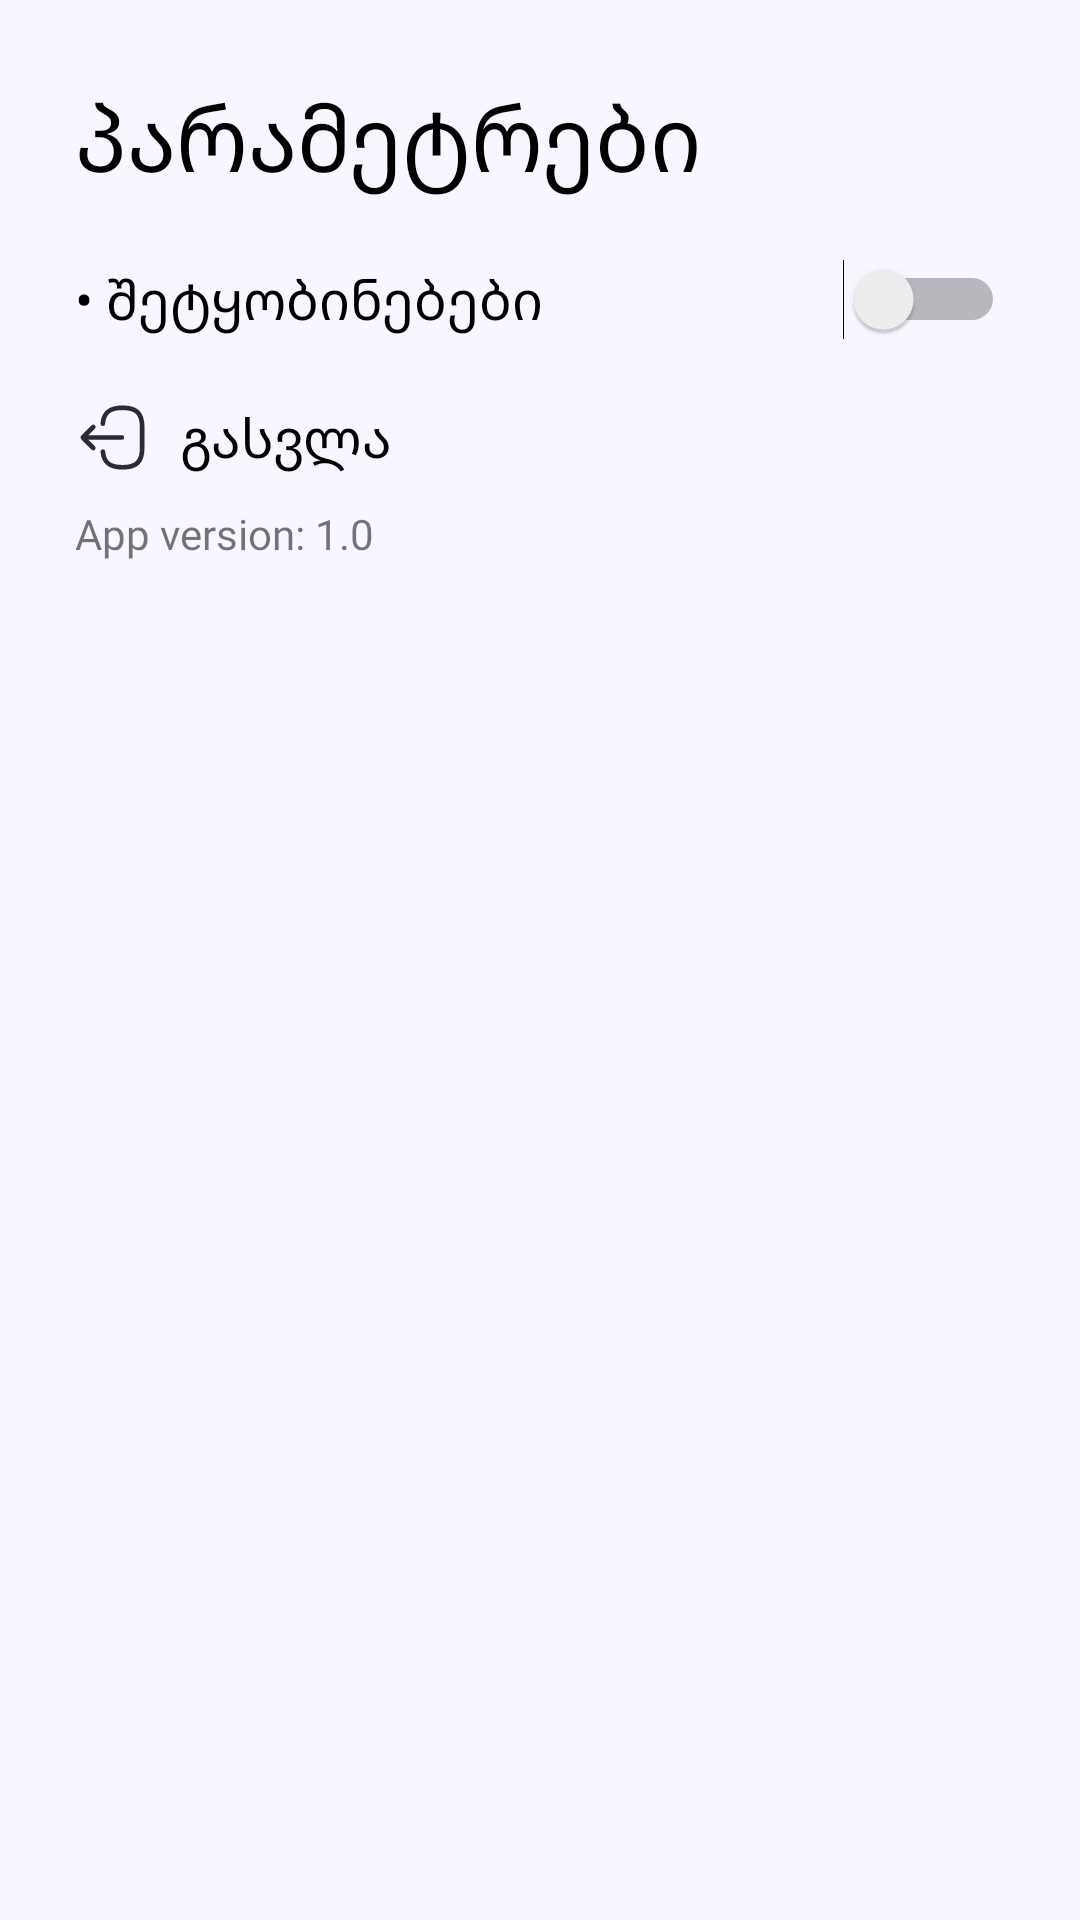

Reconstruct the res/layout file that produces this screen, plus the resources it refers to.
<!-- AndroidManifest.xml: application theme Theme.MidExam -->
<!-- res/layout/fragment_setting.xml -->
<?xml version="1.0" encoding="utf-8"?>
<RelativeLayout xmlns:android="http://schemas.android.com/apk/res/android"
    xmlns:tools="http://schemas.android.com/tools"
    android:layout_width="match_parent"
    android:layout_height="match_parent"
    android:background="#F8F7FF"
    android:orientation="vertical">



    <LinearLayout
        android:layout_width="match_parent"
        android:orientation="vertical"
        android:layout_margin="25dp"
        android:layout_height="match_parent">


        <TextView
            android:layout_width="wrap_content"
            android:layout_height="wrap_content"
            android:textSize="30sp"
            android:fontFamily="@font/helveticaneuecapsbold"
            android:textColor="@color/black"
            android:text="პარამეტრები" />


        <Switch
            android:id="@+id/switch1"
            android:layout_width="match_parent"
            android:layout_height="wrap_content"
            android:fontFamily="@font/helveticaneueroman"
            android:background="@drawable/content_background"
            android:textColor="@color/black"
            android:textSize="18sp"
            android:text="• შეტყობინებები"
            android:layout_marginTop="20dp"
            tools:ignore="UseSwitchCompatOrMaterialXml" />

        <LinearLayout
            android:id="@+id/btnExit"
            android:layout_width="match_parent"
            android:layout_marginTop="20dp"
            android:orientation="horizontal"
            android:layout_height="wrap_content">

            <ImageView
                android:layout_width="25dp"
                android:layout_height="25dp"
                android:background="@drawable/ic_exit"/>

            <TextView
                android:layout_width="wrap_content"
                android:layout_height="wrap_content"
                android:layout_marginStart="10dp"
                android:fontFamily="@font/helveticaneueroman"
                android:textColor="@color/black"
                android:textSize="18sp"
                android:layout_gravity="center"
                android:text="გასვლა"/>

        </LinearLayout>

        <TextView
            android:layout_width="wrap_content"
            android:layout_height="wrap_content"
            android:layout_marginTop="10dp"
            android:fontFamily="@font/helveticaneueroman"
            android:text="App version: 1.0"/>


    </LinearLayout>


</RelativeLayout>
<!-- resources referenced by this layout -->
<resources>
  <!-- drawable content_background (drawable) -->
  <?xml version="1.0" encoding="utf-8"?>
  <shape android:shape="rectangle" xmlns:android="http://schemas.android.com/apk/res/android">
  
      <gradient android:startColor="#F8F7FF" android:endColor="#F8F7FF"/>
      <corners android:topLeftRadius="30dp"
          android:topRightRadius="30dp"/>
  
  </shape>
  <!-- drawable ic_exit (drawable) -->
  <vector xmlns:android="http://schemas.android.com/apk/res/android"
      android:width="24dp"
      android:height="24dp"
      android:viewportWidth="24"
      android:viewportHeight="24">
    <path
        android:pathData="M8.9,7.56C9.21,3.96 11.06,2.49 15.11,2.49h0.13c4.47,0 6.26,1.79 6.26,6.26v6.52c0,4.47 -1.79,6.26 -6.26,6.26L15.11,21.53c-4.02,0 -5.87,-1.45 -6.2,-4.99"
        android:strokeLineJoin="round"
        android:strokeWidth="1.5"
        android:fillColor="#00000000"
        android:strokeColor="#292d32"
        android:strokeLineCap="round"/>
    <path
        android:pathData="M15,12L3.62,12"
        android:strokeLineJoin="round"
        android:strokeWidth="1.5"
        android:fillColor="#00000000"
        android:strokeColor="#292d32"
        android:strokeLineCap="round"/>
    <path
        android:pathData="M5.85,8.65 L2.5,12 5.85,15.35"
        android:strokeLineJoin="round"
        android:strokeWidth="1.5"
        android:fillColor="#00000000"
        android:strokeColor="#292d32"
        android:strokeLineCap="round"/>
  </vector>
  <style name="Theme.MidExam" parent="Theme.MaterialComponents.DayNight.DarkActionBar">
          
          <item name="colorPrimary">#53B0BC</item>
          <item name="colorPrimaryVariant">#8C8C8C</item>
          <item name="colorOnPrimary">@color/white</item>
          
          <item name="colorSecondary">@color/teal_200</item>
          <item name="colorSecondaryVariant">@color/teal_700</item>
          <item name="colorOnSecondary">@color/black</item>
          
          <item name="android:statusBarColor" tools:targetApi="l">?attr/colorPrimaryVariant</item>
          
      </style>
  <!-- not gathered from this repository: default colours our renderer supplied (Android Studio template values) -->
  <color name="teal_200">#FF03DAC5</color>
  <color name="teal_700">#FF018786</color>
  <color name="black">#FF000000</color>
  <color name="white">#FFFFFFFF</color>
</resources>
